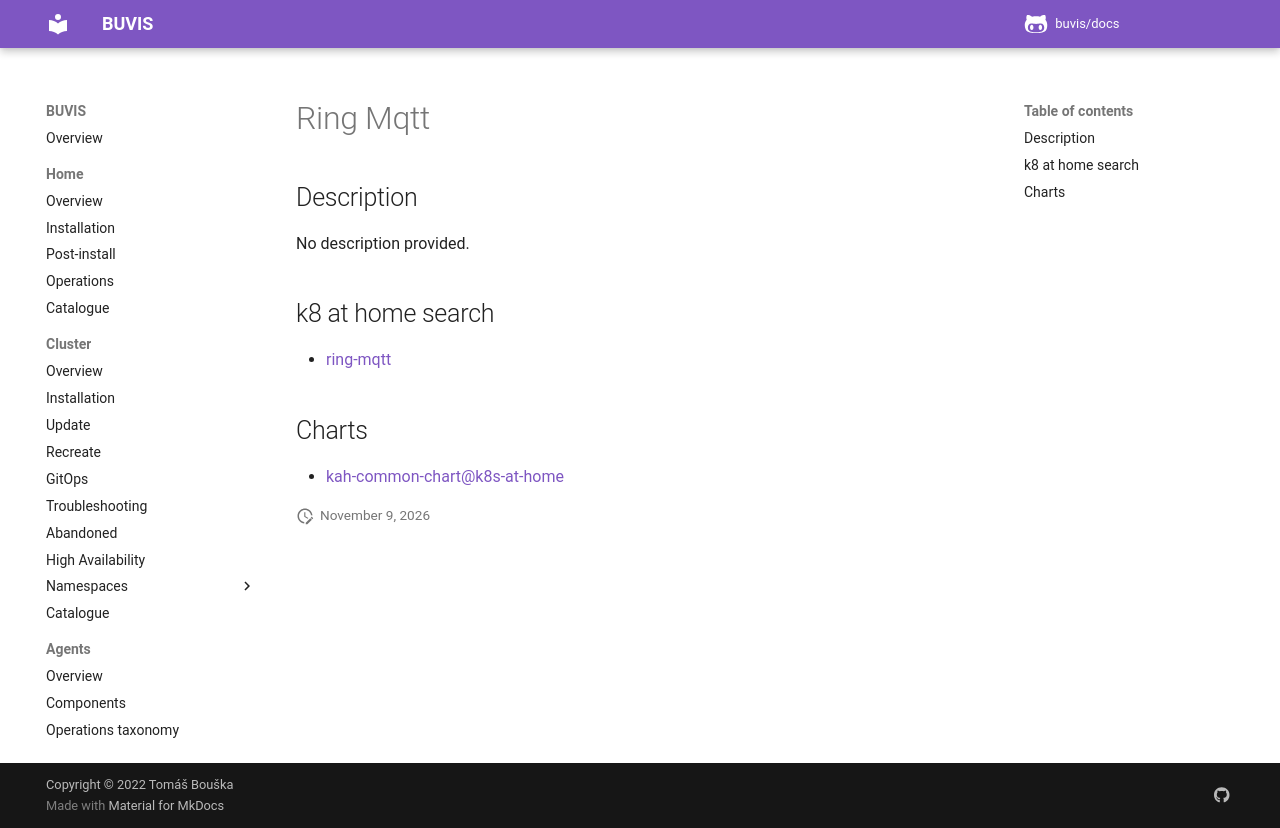

repository: buvis/docs · page: cluster/catalogue/ring-mqtt/index.html · generator: mkdocs

# Ring Mqtt

## Description

No description provided.

## k8 at home search

- [ring-mqtt](https://nanne.dev/k8s-at-home-search/#/ring-mqtt)

## Charts

- [kah-common-chart@k8s-at-home](https://k8s-at-home.com/charts/)
